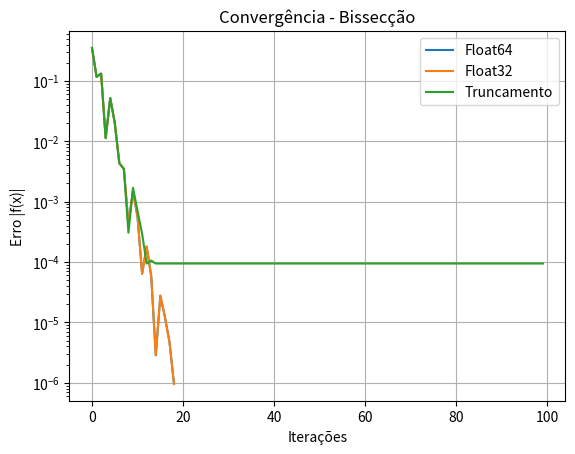
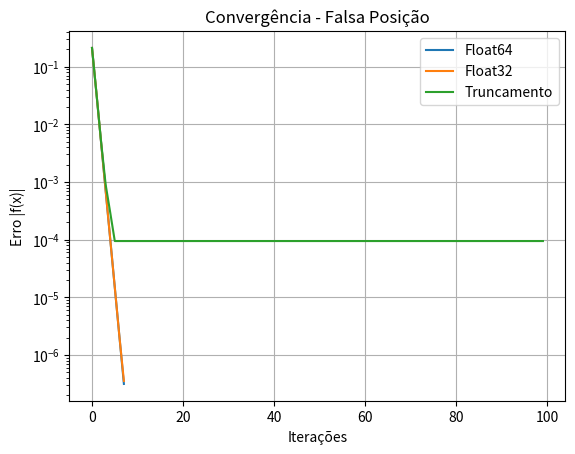
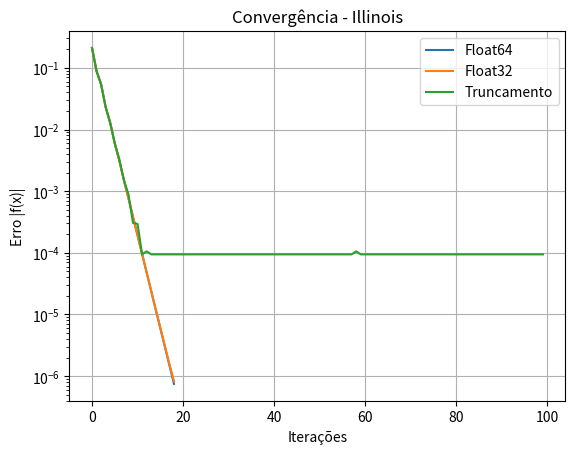
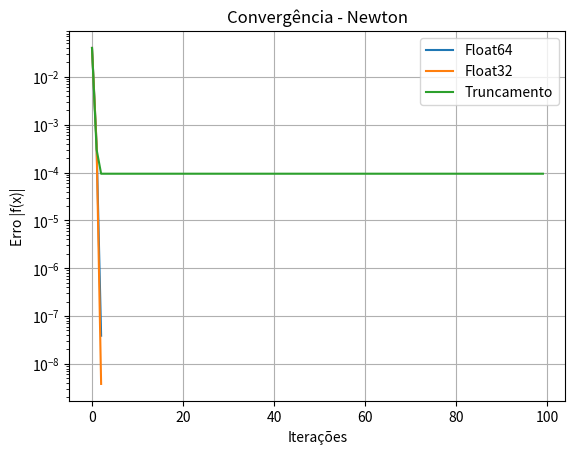
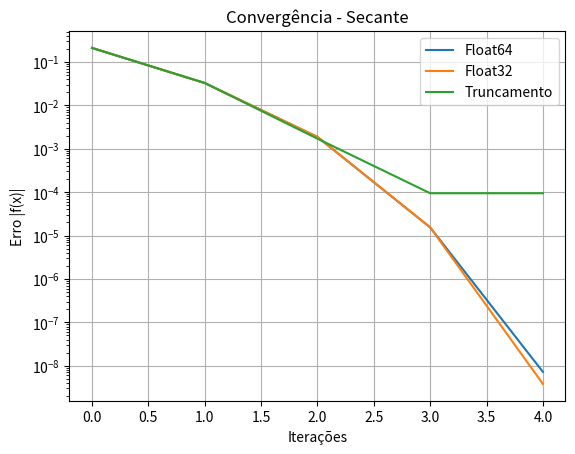
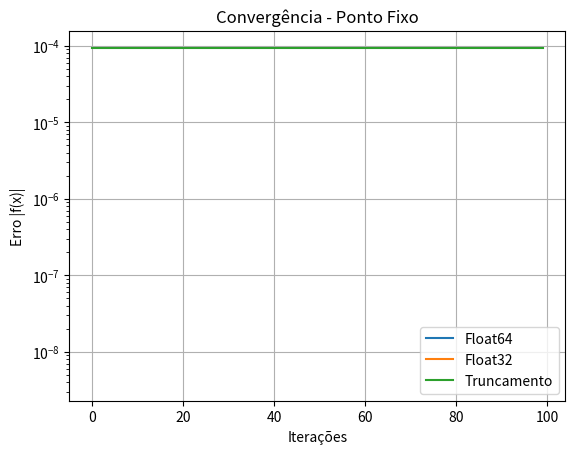

Reproduce these figures in Python, in order.
import numpy as np
import matplotlib.pyplot as plt
import time
import math

# ==========================================================
# FUNÇÃO E DERIVADA
# ==========================================================

def f(x):
    return math.exp(x) - 2

def df(x):
    return math.exp(x)

def g(x):
    return math.log(2)


# ==========================================================
# TRUNCAMENTO
# ==========================================================

def trunc4(x):
    return np.trunc(x * 10000) / 10000


# ==========================================================
# BISSECÇÃO
# ==========================================================

def bisseccao(f, a, b, tol=1e-6, max_iter=100, tipo="float64"):
    erros = []
    inicio = time.time()

    if tipo == "float32":
        a, b, tol = np.float32(a), np.float32(b), np.float32(tol)

    for i in range(max_iter):
        if tipo == "float32":
            m = np.float32((a + b)/2)
        elif tipo == "trunc":
            m = trunc4((a + b)/2)
        else:
            m = (a + b)/2

        erro = abs(f(m))
        erros.append(erro)

        if erro < tol:
            break

        if f(a)*f(m) < 0:
            b = m
        else:
            a = m

    return m, i+1, time.time()-inicio, erros


# ==========================================================
# FALSA POSIÇÃO
# ==========================================================

def falsa_posicao(f, a, b, tol=1e-6, max_iter=100, tipo="float64"):
    erros = []
    inicio = time.time()

    if tipo == "float32":
        a, b, tol = np.float32(a), np.float32(b), np.float32(tol)

    for i in range(max_iter):
        fa, fb = f(a), f(b)

        if tipo == "float32":
            m = np.float32((a*fb - b*fa)/(fb-fa))
        elif tipo == "trunc":
            m = trunc4((a*fb - b*fa)/(fb-fa))
        else:
            m = (a*fb - b*fa)/(fb-fa)

        erro = abs(f(m))
        erros.append(erro)

        if erro < tol:
            break

        if fa*f(m) < 0:
            b = m
        else:
            a = m

    return m, i+1, time.time()-inicio, erros


# ==========================================================
# ILLINOIS
# ==========================================================

def illinois(f, a, b, tol=1e-6, max_iter=100, tipo="float64"):
    erros = []
    inicio = time.time()

    if tipo == "float32":
        a, b, tol = np.float32(a), np.float32(b), np.float32(tol)

    fa, fb = f(a), f(b)

    for i in range(max_iter):
        if tipo == "float32":
            m = np.float32((a*fb - b*fa)/(fb-fa))
        elif tipo == "trunc":
            m = trunc4((a*fb - b*fa)/(fb-fa))
        else:
            m = (a*fb - b*fa)/(fb-fa)

        fm = f(m)
        erro = abs(fm)
        erros.append(erro)

        if erro < tol:
            break

        if fa*fm < 0:
            b, fb = m, fm
            fa = fa/2
        else:
            a, fa = m, fm
            fb = fb/2

    return m, i+1, time.time()-inicio, erros


# ==========================================================
# NEWTON
# ==========================================================

def newton(f, df, x0, tol=1e-6, max_iter=100, tipo="float64"):
    erros = []
    inicio = time.time()

    x = np.float32(x0) if tipo=="float32" else x0

    for i in range(max_iter):
        fx, dfx = f(x), df(x)

        if dfx == 0:
            break

        if tipo == "float32":
            x_novo = np.float32(x - fx/dfx)
        elif tipo == "trunc":
            x_novo = trunc4(x - fx/dfx)
        else:
            x_novo = x - fx/dfx

        erro = abs(f(x_novo))
        erros.append(erro)

        if erro < tol:
            x = x_novo
            break

        x = x_novo

    return x, i+1, time.time()-inicio, erros


# ==========================================================
# SECANTE
# ==========================================================

def secante(f, x0, x1, tol=1e-6, max_iter=100, tipo="float64"):
    erros = []
    inicio = time.time()

    if tipo == "float32":
        x0, x1 = np.float32(x0), np.float32(x1)

    for i in range(max_iter):
        f0, f1 = f(x0), f(x1)

        if (f1 - f0) == 0:
            break

        if tipo == "float32":
            x2 = np.float32(x1 - f1*(x1-x0)/(f1-f0))
        elif tipo == "trunc":
            x2 = trunc4(x1 - f1*(x1-x0)/(f1-f0))
        else:
            x2 = x1 - f1*(x1-x0)/(f1-f0)

        erro = abs(f(x2))
        erros.append(erro)

        if erro < tol:
            x1 = x2
            break

        x0, x1 = x1, x2

    return x1, i+1, time.time()-inicio, erros


# ==========================================================
# PONTO FIXO
# ==========================================================

def ponto_fixo(g, x0, tol=1e-6, max_iter=100, tipo="float64"):
    erros = []
    inicio = time.time()

    x = np.float32(x0) if tipo=="float32" else x0

    for i in range(max_iter):

        if tipo == "float32":
            x_novo = np.float32(g(x))
        elif tipo == "trunc":
            x_novo = trunc4(g(x))
        else:
            x_novo = g(x)

        erro = abs(f(x_novo))
        erros.append(erro)

        if erro < tol:
            x = x_novo
            break

        x = x_novo

    return x, i+1, time.time()-inicio, erros


# ==========================================================
# EXECUÇÃO
# ==========================================================

a, b = 0, 1
x0 = 0.5

metodos = {
    "Bissecção": lambda tipo: bisseccao(f,a,b,tipo=tipo),
    "Falsa Posição": lambda tipo: falsa_posicao(f,a,b,tipo=tipo),
    "Illinois": lambda tipo: illinois(f,a,b,tipo=tipo),
    "Newton": lambda tipo: newton(f,df,x0,tipo=tipo),
    "Secante": lambda tipo: secante(f,a,b,tipo=tipo),
    "Ponto Fixo": lambda tipo: ponto_fixo(g,x0,tipo=tipo)
}

tipos = ["float64","float32","trunc"]

resultados = {}

for nome, metodo in metodos.items():
    resultados[nome] = {}
    print(f"\n===== {nome} =====")
    for tipo in tipos:
        raiz, it, tempo, erros = metodo(tipo)
        resultados[nome][tipo] = erros
        print(f"{tipo} → raiz: {raiz} | it: {it} | erro final: {erros[-1]}")


# ==========================================================
# GRÁFICOS DE COMPARAÇÃO
# ==========================================================

for nome in resultados:

    plt.figure()

    plt.plot(resultados[nome]["float64"], label="Float64")
    plt.plot(resultados[nome]["float32"], label="Float32")
    plt.plot(resultados[nome]["trunc"], label="Truncamento")

    plt.yscale("log")
    plt.xlabel("Iterações")
    plt.ylabel("Erro |f(x)|")
    plt.title(f"Convergência - {nome}")
    plt.legend()
    plt.grid()

    plt.show()